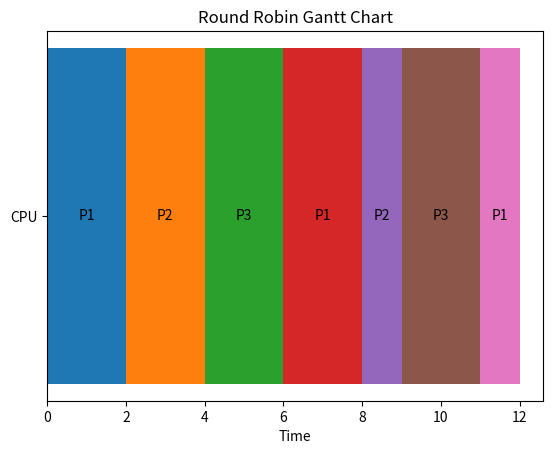

The matplotlib source for this figure:
from collections import deque
import matplotlib.pyplot as plt


processes = [

    {"pid": 1, "burst_time": 5},

    {"pid": 2, "burst_time": 3},

    {"pid": 3, "burst_time": 4}
]


quantum = 2


queue = deque(processes)


current_time = 0


fig, ax = plt.subplots()


while queue:

    process = queue.popleft()

    pid = process["pid"]

    burst = process["burst_time"]


    execution_time = min(quantum, burst)


    ax.barh(
        y="CPU",
        width=execution_time,
        left=current_time
    )

    ax.text(
        current_time + execution_time / 2,
        0,
        f"P{pid}",
        ha='center',
        va='center'
    )


    current_time += execution_time


    process["burst_time"] -= execution_time


    if process["burst_time"] > 0:

        queue.append(process)


ax.set_xlabel("Time")

ax.set_title("Round Robin Gantt Chart")


plt.show()
